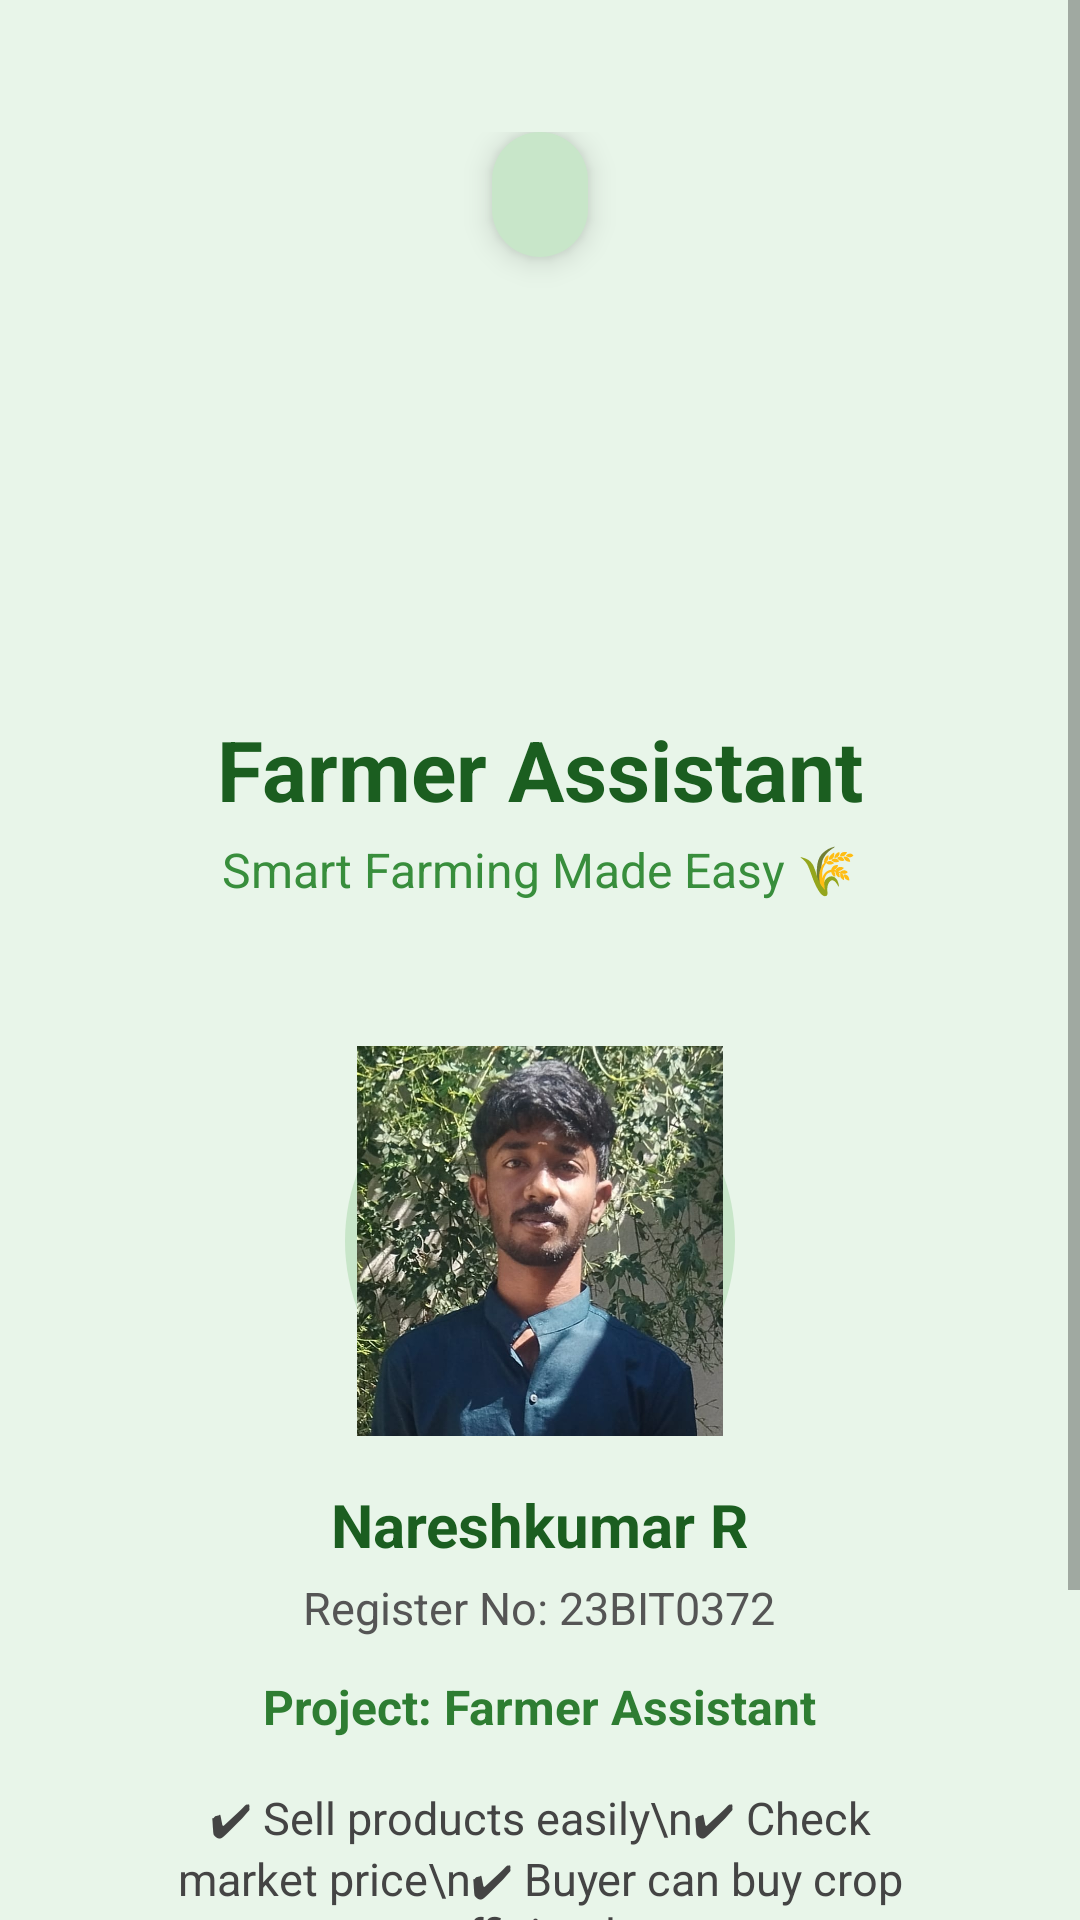

Produce the Android XML layout that renders to this screen, including the resource entries it uses.
<!-- AndroidManifest.xml: application theme Theme.AppCompat.Light.NoActionBar -->
<!-- res/layout/activity_welcome.xml -->
<?xml version="1.0" encoding="utf-8"?>
<ScrollView xmlns:android="http://schemas.android.com/apk/res/android"
    android:layout_width="match_parent"
    android:layout_height="match_parent"
    android:background="#E8F5E9"
    android:fitsSystemWindows="true">

    <LinearLayout
        android:layout_width="match_parent"
        android:layout_height="wrap_content"
        android:orientation="vertical"
        android:padding="24dp"
        android:gravity="center"
        android:layout_marginTop="20dp">

        
        <TextView
            android:id="@+id/tvDateTime"
            android:layout_width="wrap_content"
            android:layout_height="wrap_content"
            android:layout_marginBottom="30dp"
            android:background="@drawable/date_background"
            android:elevation="6dp"
            android:paddingLeft="16dp"
            android:paddingRight="16dp"
            android:paddingTop="10dp"
            android:paddingBottom="10dp"
            android:textColor="#1B5E20"
            android:textSize="16sp"
            android:textStyle="bold"
            android:gravity="center" />

        
        <ImageView
            android:layout_width="110dp"
            android:layout_height="110dp"
            android:layout_marginBottom="12dp"
            android:src="@drawable/ic_farmer" />

        
        <TextView
            android:text="Farmer Assistant"
            android:textSize="28sp"
            android:textStyle="bold"
            android:textColor="#1B5E20"
            android:layout_marginBottom="4dp"
            android:layout_width="wrap_content"
            android:layout_height="wrap_content"/>

        <TextView
            android:text="Smart Farming Made Easy 🌾"
            android:textSize="16sp"
            android:textColor="#388E3C"
            android:layout_marginBottom="24dp"
            android:layout_width="wrap_content"
            android:layout_height="wrap_content"/>

        
        <LinearLayout
            android:layout_width="match_parent"
            android:layout_height="wrap_content"
            android:background="@drawable/card_background"
            android:elevation="8dp"
            android:gravity="center"
            android:orientation="vertical"
            android:padding="24dp">

            
            <ImageView
                android:layout_width="130dp"
                android:layout_height="130dp"
                android:layout_marginBottom="16dp"
                android:background="@drawable/circle_background"
                android:padding="4dp"
                android:scaleType="centerCrop"
                android:src="@drawable/my_photo1" />

            
            <TextView
                android:text="Nareshkumar R"
                android:textColor="#1B5E20"
                android:textSize="20sp"
                android:textStyle="bold"
                android:layout_marginBottom="4dp"
                android:layout_width="wrap_content"
                android:layout_height="wrap_content" />

            
            <TextView
                android:text="Register No: 23BIT0372"
                android:textColor="#555555"
                android:textSize="15sp"
                android:layout_marginBottom="12dp"
                android:layout_width="wrap_content"
                android:layout_height="wrap_content" />

            
            <TextView
                android:text="Project: Farmer Assistant"
                android:textColor="#2E7D32"
                android:textSize="16sp"
                android:textStyle="bold"
                android:layout_marginBottom="16dp"
                android:layout_width="wrap_content"
                android:layout_height="wrap_content" />

            
            <TextView
                android:text="✔ Sell products easily\n✔ Check market price\n✔ Buyer can buy crop efficiently"
                android:textColor="#444444"
                android:textSize="15sp"
                android:gravity="center"
                android:layout_marginBottom="20dp"
                android:layout_width="match_parent"
                android:layout_height="wrap_content" />

            
            <Button
                android:id="@+id/btnLogin"
                android:layout_width="match_parent"
                android:layout_height="50dp"
                android:background="@drawable/button_background"
                android:text="LOGIN"
                android:textAllCaps="false"
                android:textColor="#FFFFFF"
                android:textSize="18sp"
                android:textStyle="bold" />

        </LinearLayout>

    </LinearLayout>

</ScrollView>
<!-- resources referenced by this layout -->
<resources>
  <!-- drawable button_background (drawable) -->
  <shape xmlns:android="http://schemas.android.com/apk/res/android">
      <gradient
          android:startColor="#2E7D32"
          android:endColor="#1B5E20"
          android:angle="90"/>
      <corners android:radius="30dp"/>
  </shape>
  <!-- drawable circle_background (drawable) -->
  <shape xmlns:android="http://schemas.android.com/apk/res/android">
      <solid android:color="#C8E6C9"/>
      <corners android:radius="100dp"/>
  </shape>
  <!-- drawable date_background (drawable) -->
  <?xml version="1.0" encoding="utf-8"?>
  <shape xmlns:android="http://schemas.android.com/apk/res/android">
      <solid android:color="#C8E6C9"/>
      <corners android:radius="20dp"/>
      <padding
          android:left="12dp"
          android:top="6dp"
          android:right="12dp"
          android:bottom="6dp"/>
  </shape>
  <!-- drawable my_photo1: jpeg bitmap (drawable, 99995 bytes) -->
</resources>
